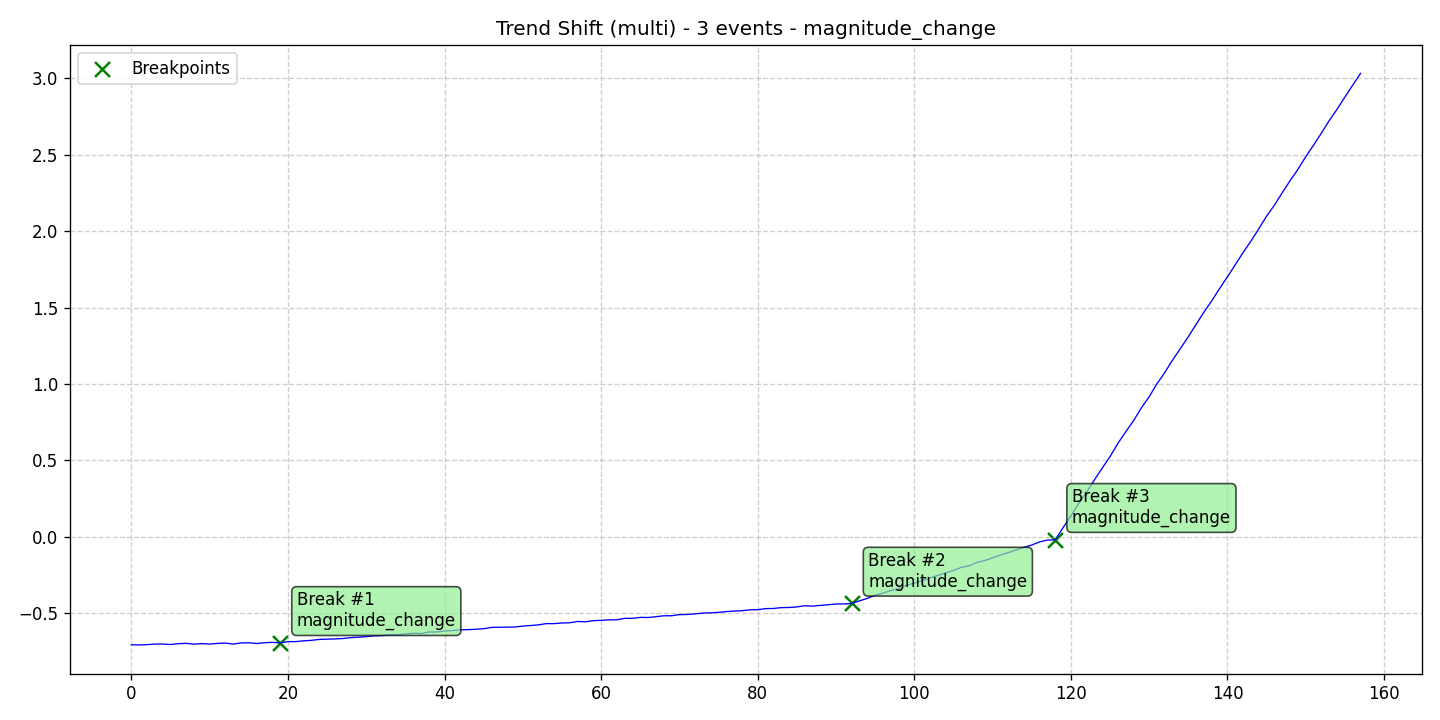

Values plotted in this chart, from the file beside it:
data, stationary, det_lin_up, det_lin_down, det_quad, det_cubic, det_exp, det_damped, stoc_trend, volatility, single_seas, multiple_seas, point_anom_single, point_anom_multi, collect_anom, context_anom, mean_shift, var_shift, trend_shift, date, is_break, is_anomaly, is_multi, location_beginning
-0.7049, 0, 0, 0, 0, 0, 0, 0, 0, 0, 0, 0, 0, 0, 0, 0, 0, 0, 1, 2020-01-01, 0, 0, 1, 0
-0.7062, 0, 0, 0, 0, 0, 0, 0, 0, 0, 0, 0, 0, 0, 0, 0, 0, 0, 1, 2020-01-02, 0, 0, 1, 0
-0.7042, 0, 0, 0, 0, 0, 0, 0, 0, 0, 0, 0, 0, 0, 0, 0, 0, 0, 1, 2020-01-03, 0, 0, 1, 0
-0.7003, 0, 0, 0, 0, 0, 0, 0, 0, 0, 0, 0, 0, 0, 0, 0, 0, 0, 1, 2020-01-04, 0, 0, 1, 0
-0.7001, 0, 0, 0, 0, 0, 0, 0, 0, 0, 0, 0, 0, 0, 0, 0, 0, 0, 1, 2020-01-05, 0, 0, 1, 0
-0.7034, 0, 0, 0, 0, 0, 0, 0, 0, 0, 0, 0, 0, 0, 0, 0, 0, 0, 1, 2020-01-06, 0, 0, 1, 0
-0.698, 0, 0, 0, 0, 0, 0, 0, 0, 0, 0, 0, 0, 0, 0, 0, 0, 0, 1, 2020-01-07, 0, 0, 1, 0
-0.6956, 0, 0, 0, 0, 0, 0, 0, 0, 0, 0, 0, 0, 0, 0, 0, 0, 0, 1, 2020-01-08, 0, 0, 1, 0
-0.701, 0, 0, 0, 0, 0, 0, 0, 0, 0, 0, 0, 0, 0, 0, 0, 0, 0, 1, 2020-01-09, 0, 0, 1, 0
-0.6973, 0, 0, 0, 0, 0, 0, 0, 0, 0, 0, 0, 0, 0, 0, 0, 0, 0, 1, 2020-01-10, 0, 0, 1, 0
-0.7002, 0, 0, 0, 0, 0, 0, 0, 0, 0, 0, 0, 0, 0, 0, 0, 0, 0, 1, 2020-01-11, 0, 0, 1, 0
-0.6963, 0, 0, 0, 0, 0, 0, 0, 0, 0, 0, 0, 0, 0, 0, 0, 0, 0, 1, 2020-01-12, 0, 0, 1, 0
-0.6938, 0, 0, 0, 0, 0, 0, 0, 0, 0, 0, 0, 0, 0, 0, 0, 0, 0, 1, 2020-01-13, 0, 0, 1, 0
-0.7005, 0, 0, 0, 0, 0, 0, 0, 0, 0, 0, 0, 0, 0, 0, 0, 0, 0, 1, 2020-01-14, 0, 0, 1, 0
-0.6931, 0, 0, 0, 0, 0, 0, 0, 0, 0, 0, 0, 0, 0, 0, 0, 0, 0, 1, 2020-01-15, 0, 0, 1, 0
-0.6917, 0, 0, 0, 0, 0, 0, 0, 0, 0, 0, 0, 0, 0, 0, 0, 0, 0, 1, 2020-01-16, 0, 0, 1, 0
-0.6969, 0, 0, 0, 0, 0, 0, 0, 0, 0, 0, 0, 0, 0, 0, 0, 0, 0, 1, 2020-01-17, 0, 0, 1, 0
-0.6918, 0, 0, 0, 0, 0, 0, 0, 0, 0, 0, 0, 0, 0, 0, 0, 0, 0, 1, 2020-01-18, 0, 0, 1, 0
-0.6892, 0, 0, 0, 0, 0, 0, 0, 0, 0, 0, 0, 0, 0, 0, 0, 0, 0, 1, 2020-01-19, 0, 0, 1, 0
-0.6926, 0, 0, 0, 0, 0, 0, 0, 0, 0, 0, 0, 0, 0, 0, 0, 0, 0, 1, 2020-01-20, 1, 0, 1, 0
-0.6844, 0, 0, 0, 0, 0, 0, 0, 0, 0, 0, 0, 0, 0, 0, 0, 0, 0, 1, 2020-01-21, 0, 0, 1, 0
-0.6844, 0, 0, 0, 0, 0, 0, 0, 0, 0, 0, 0, 0, 0, 0, 0, 0, 0, 1, 2020-01-22, 0, 0, 1, 0
-0.6793, 0, 0, 0, 0, 0, 0, 0, 0, 0, 0, 0, 0, 0, 0, 0, 0, 0, 1, 2020-01-23, 0, 0, 1, 0
-0.6762, 0, 0, 0, 0, 0, 0, 0, 0, 0, 0, 0, 0, 0, 0, 0, 0, 0, 1, 2020-01-24, 0, 0, 1, 0
-0.6699, 0, 0, 0, 0, 0, 0, 0, 0, 0, 0, 0, 0, 0, 0, 0, 0, 0, 1, 2020-01-25, 0, 0, 1, 0
-0.6686, 0, 0, 0, 0, 0, 0, 0, 0, 0, 0, 0, 0, 0, 0, 0, 0, 0, 1, 2020-01-26, 0, 0, 1, 0
-0.6668, 0, 0, 0, 0, 0, 0, 0, 0, 0, 0, 0, 0, 0, 0, 0, 0, 0, 1, 2020-01-27, 0, 0, 1, 0
-0.6642, 0, 0, 0, 0, 0, 0, 0, 0, 0, 0, 0, 0, 0, 0, 0, 0, 0, 1, 2020-01-28, 0, 0, 1, 0
-0.6586, 0, 0, 0, 0, 0, 0, 0, 0, 0, 0, 0, 0, 0, 0, 0, 0, 0, 1, 2020-01-29, 0, 0, 1, 0
-0.6556, 0, 0, 0, 0, 0, 0, 0, 0, 0, 0, 0, 0, 0, 0, 0, 0, 0, 1, 2020-01-30, 0, 0, 1, 0
-0.6521, 0, 0, 0, 0, 0, 0, 0, 0, 0, 0, 0, 0, 0, 0, 0, 0, 0, 1, 2020-01-31, 0, 0, 1, 0
-0.6464, 0, 0, 0, 0, 0, 0, 0, 0, 0, 0, 0, 0, 0, 0, 0, 0, 0, 1, 2020-02-01, 0, 0, 1, 0
-0.645, 0, 0, 0, 0, 0, 0, 0, 0, 0, 0, 0, 0, 0, 0, 0, 0, 0, 1, 2020-02-02, 0, 0, 1, 0
-0.6401, 0, 0, 0, 0, 0, 0, 0, 0, 0, 0, 0, 0, 0, 0, 0, 0, 0, 1, 2020-02-03, 0, 0, 1, 0
-0.6397, 0, 0, 0, 0, 0, 0, 0, 0, 0, 0, 0, 0, 0, 0, 0, 0, 0, 1, 2020-02-04, 0, 0, 1, 0
-0.6345, 0, 0, 0, 0, 0, 0, 0, 0, 0, 0, 0, 0, 0, 0, 0, 0, 0, 1, 2020-02-05, 0, 0, 1, 0
-0.6295, 0, 0, 0, 0, 0, 0, 0, 0, 0, 0, 0, 0, 0, 0, 0, 0, 0, 1, 2020-02-06, 0, 0, 1, 0
-0.6318, 0, 0, 0, 0, 0, 0, 0, 0, 0, 0, 0, 0, 0, 0, 0, 0, 0, 1, 2020-02-07, 0, 0, 1, 0
-0.6213, 0, 0, 0, 0, 0, 0, 0, 0, 0, 0, 0, 0, 0, 0, 0, 0, 0, 1, 2020-02-08, 0, 0, 1, 0
-0.6212, 0, 0, 0, 0, 0, 0, 0, 0, 0, 0, 0, 0, 0, 0, 0, 0, 0, 1, 2020-02-09, 0, 0, 1, 0
-0.6152, 0, 0, 0, 0, 0, 0, 0, 0, 0, 0, 0, 0, 0, 0, 0, 0, 0, 1, 2020-02-10, 0, 0, 1, 0
-0.6122, 0, 0, 0, 0, 0, 0, 0, 0, 0, 0, 0, 0, 0, 0, 0, 0, 0, 1, 2020-02-11, 0, 0, 1, 0
-0.6077, 0, 0, 0, 0, 0, 0, 0, 0, 0, 0, 0, 0, 0, 0, 0, 0, 0, 1, 2020-02-12, 0, 0, 1, 0
-0.606, 0, 0, 0, 0, 0, 0, 0, 0, 0, 0, 0, 0, 0, 0, 0, 0, 0, 1, 2020-02-13, 0, 0, 1, 0
-0.6034, 0, 0, 0, 0, 0, 0, 0, 0, 0, 0, 0, 0, 0, 0, 0, 0, 0, 1, 2020-02-14, 0, 0, 1, 0
-0.6001, 0, 0, 0, 0, 0, 0, 0, 0, 0, 0, 0, 0, 0, 0, 0, 0, 0, 1, 2020-02-15, 0, 0, 1, 0
-0.5914, 0, 0, 0, 0, 0, 0, 0, 0, 0, 0, 0, 0, 0, 0, 0, 0, 0, 1, 2020-02-16, 0, 0, 1, 0
-0.5906, 0, 0, 0, 0, 0, 0, 0, 0, 0, 0, 0, 0, 0, 0, 0, 0, 0, 1, 2020-02-17, 0, 0, 1, 0
-0.5903, 0, 0, 0, 0, 0, 0, 0, 0, 0, 0, 0, 0, 0, 0, 0, 0, 0, 1, 2020-02-18, 0, 0, 1, 0
-0.5888, 0, 0, 0, 0, 0, 0, 0, 0, 0, 0, 0, 0, 0, 0, 0, 0, 0, 1, 2020-02-19, 0, 0, 1, 0
-0.5826, 0, 0, 0, 0, 0, 0, 0, 0, 0, 0, 0, 0, 0, 0, 0, 0, 0, 1, 2020-02-20, 0, 0, 1, 0
-0.5791, 0, 0, 0, 0, 0, 0, 0, 0, 0, 0, 0, 0, 0, 0, 0, 0, 0, 1, 2020-02-21, 0, 0, 1, 0
-0.5747, 0, 0, 0, 0, 0, 0, 0, 0, 0, 0, 0, 0, 0, 0, 0, 0, 0, 1, 2020-02-22, 0, 0, 1, 0
-0.5667, 0, 0, 0, 0, 0, 0, 0, 0, 0, 0, 0, 0, 0, 0, 0, 0, 0, 1, 2020-02-23, 0, 0, 1, 0
-0.5668, 0, 0, 0, 0, 0, 0, 0, 0, 0, 0, 0, 0, 0, 0, 0, 0, 0, 1, 2020-02-24, 0, 0, 1, 0
-0.5625, 0, 0, 0, 0, 0, 0, 0, 0, 0, 0, 0, 0, 0, 0, 0, 0, 0, 1, 2020-02-25, 0, 0, 1, 0
-0.5612, 0, 0, 0, 0, 0, 0, 0, 0, 0, 0, 0, 0, 0, 0, 0, 0, 0, 1, 2020-02-26, 0, 0, 1, 0
-0.5526, 0, 0, 0, 0, 0, 0, 0, 0, 0, 0, 0, 0, 0, 0, 0, 0, 0, 1, 2020-02-27, 0, 0, 1, 0
-0.5549, 0, 0, 0, 0, 0, 0, 0, 0, 0, 0, 0, 0, 0, 0, 0, 0, 0, 1, 2020-02-28, 0, 0, 1, 0
-0.5476, 0, 0, 0, 0, 0, 0, 0, 0, 0, 0, 0, 0, 0, 0, 0, 0, 0, 1, 2020-02-29, 0, 0, 1, 0
... 98 more rows
